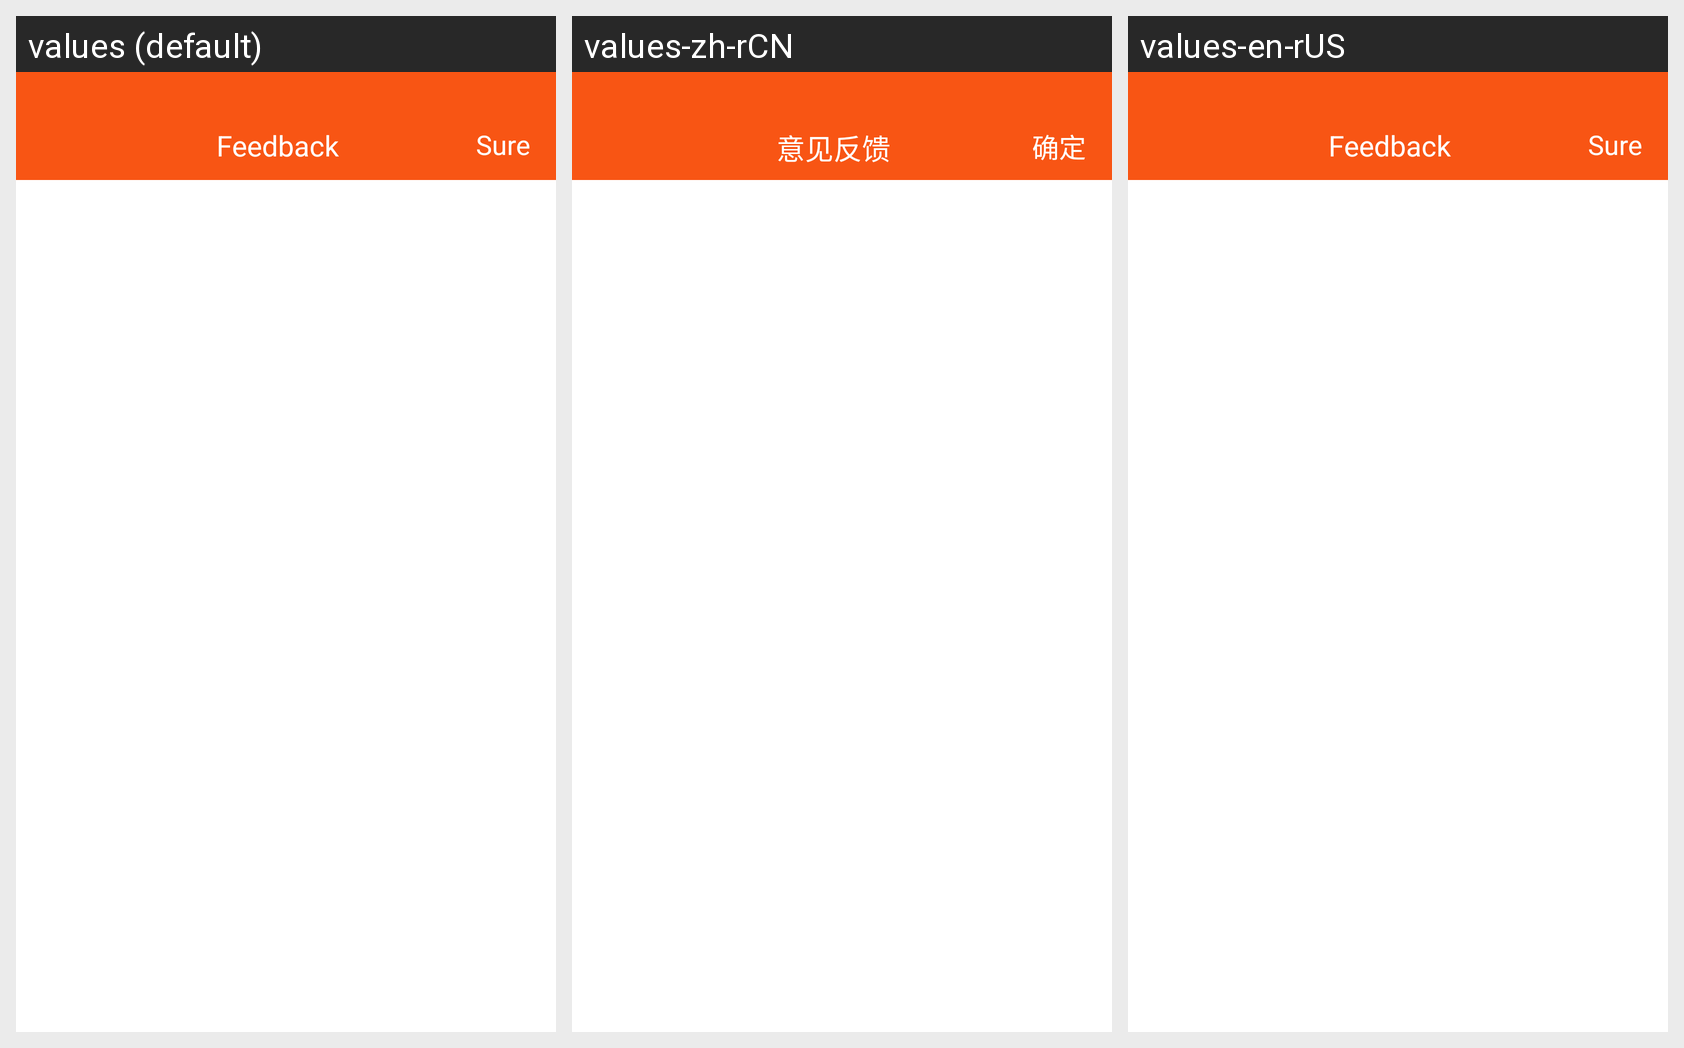

For this localized Android screen grid, give each drawn string resource with its value in every locale shown.
Android screen res/layout/activity_trouteam_manager.xml rendered under 3 locales, left to right: values (default), values-zh-rCN, values-en-rUS. Device: Nexus 5 (rendered at 1080×1920; each locale shown at half size, 540×960, under a caption strip naming it); theme android:Theme.NoTitleBar.
Strings drawn on this screen, with the default value and each locale's value (text and hints the layout hard-codes, and strings that could not be matched under every locale, appear in the picture but are not listed):

feed_back
  values: Feedback
  values-zh-rCN: 意见反馈
  values-en-rUS: Feedback

sure
  values: Sure
  values-zh-rCN: 确定
  values-en-rUS: Sure
